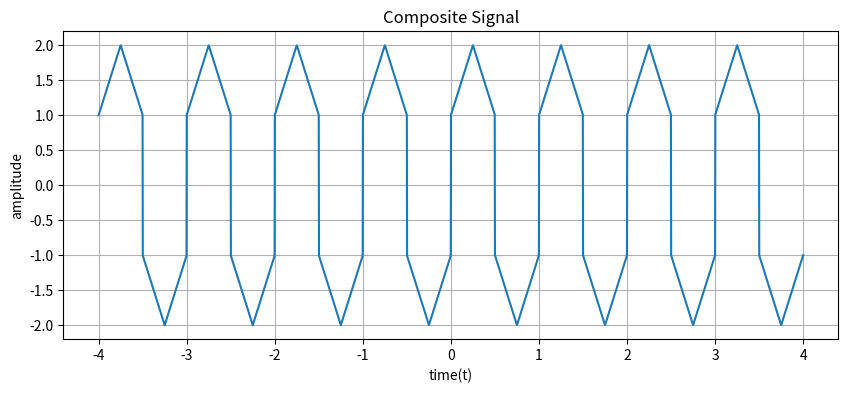
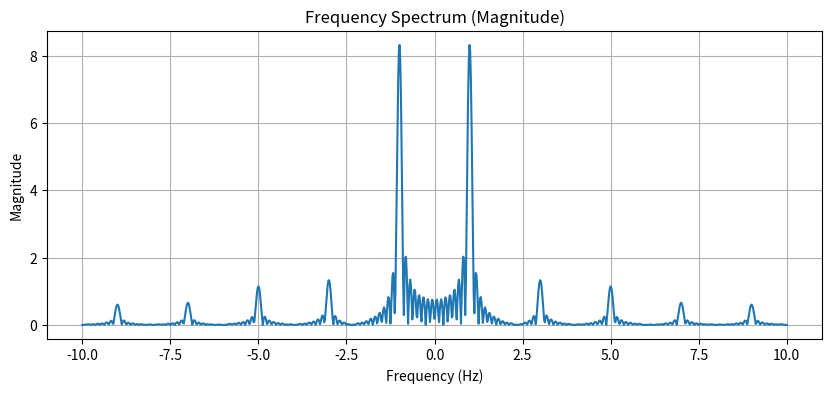
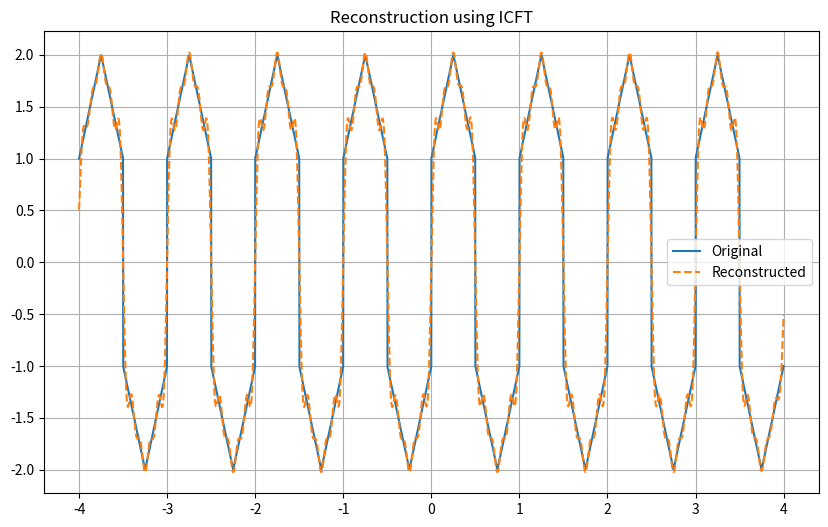

These figures' Python source, in order:
import numpy as np
import matplotlib.pyplot as plt


class ContinuousSignal:

    def __init__(self, t):
        self.t = t

    def values(self):
        """
        Returns the signal values evaluated over time axis t.
        Must be implemented by subclasses.
        """
        raise NotImplementedError("Subclasses must implement this method.")
    
    def plot(self, title="signal"):
        plt.figure(figsize=(10, 4))
        plt.plot(self.t, self.values())
        plt.xlabel("time(t)")
        plt.ylabel("amplitude")
        plt.title(title)
        plt.grid(True)
        plt.show()


class SignalGenerator(ContinuousSignal):
    def __init__(self, t):
        super().__init__(t)
    
    def sine(self, amplitude, frequency):
        """Generate a sine wave: A sin(2*pi*f*t)"""
        return amplitude * np.sin(2 * np.pi * frequency * self.t)

    def cosine(self, amplitude, frequency):
        """Generate a cosine wave: A cos(2*pi*f*t)"""
        return amplitude * np.cos(2 * np.pi * frequency * self.t)

    def square(self, amplitude, frequency):
        """Generate a square wave: A * sign(sin(2*pi*f*t))"""
        return amplitude * np.sign(np.sin(2 * np.pi * frequency * self.t))

    def sawtooth(self, amplitude, frequency):
        """Generate a sawtooth wave."""
        ft = frequency * self.t
        return amplitude * (2 * (ft - np.floor(0.5 + ft)))

    def triangle(self, amplitude, frequency):
        """Generate a triangle wave."""
        return (2 * amplitude / np.pi) * np.arcsin(np.sin(2 * np.pi * frequency * self.t))

    def cubic(self, coefficient):
        """Generate a cubic polynomial signal: c * t^3"""
        return coefficient * (self.t ** 3)

    def parabolic(self, coefficient):
        """Generate a parabolic signal: c * t^2"""
        return coefficient * (self.t ** 2)

    def rectangular(self, width):
        """Generate a rectangular window centered at t=0."""
        return np.where(np.abs(self.t) <= width / 2, 1.0, 0.0)

    def pulse(self, start, end):
        """Generate a finite pulse active between start and end."""
        # 1 if start <= t <= end, else 0
        return np.where((self.t >= start) & (self.t <= end), 1.0, 0.0)
    
class CompositeSignal(ContinuousSignal):
    def __init__(self, t):
        super().__init__(t)
        self.components = []

    def add_component(self, signal_array):    
        self.components.append(signal_array)

    def values(self):
        if not self.components:
            return np.zeros_like(self.t)
        
        return sum(self.components)
    
class CFTAnalyzer:

    def __init__(self, signal_obj, t, frequencies):
        self.signal_obj = signal_obj
        self.t = t
        self.frequencies = frequencies
        self.x_t = self.signal_obj.values()

    def compute_cft(self):
        real_part = []
        imag_part = []

        for f in self.frequencies:
            integrand_real = self.x_t * np.cos(2*np.pi*f*self.t)
            integrand_imag = self.x_t * -np.sin(2 * np.pi * f * self.t)

            val_real = np.trapezoid(integrand_real, self.t)
            val_imag = np.trapezoid(integrand_imag, self.t)

            real_part.append(val_real)
            imag_part.append(val_imag)
        
        return np.array(real_part), np.array(imag_part)
    
    def plot_spectrum(self):
        """
        Plot magnitude spectrum of the signal.
        Magnitude = sqrt(Real^2 + Imag^2)
        """
        real, imag = self.compute_cft()
        magnitude = np.sqrt(real**2 + imag**2)

        plt.figure(figsize=(10, 4))
        plt.plot(self.frequencies, magnitude)
        plt.xlabel("Frequency (Hz)")
        plt.ylabel("Magnitude")
        plt.title("Frequency Spectrum (Magnitude)")
        plt.grid(True)
        plt.show()

class InverseCFT:
    """
    Reconstructs time-domain signal using ICFT.
    """
    def __init__(self, spectrum, frequencies, t):
        self.real_spec, self.imag_spec = spectrum # Tuple unpacking
        self.frequencies = frequencies
        self.t = t

    def reconstruct(self):
        """
        Perform inverse CFT using numerical integration.
        """
        reconstructed_signal = []

        # We need to integrate over Frequency (df) for EACH time point t
        for time_point in self.t:
            # Real part of integrand: Re(f)*cos(wt) - Im(f)*sin(wt)
            integrand = (self.real_spec * np.cos(2 * np.pi * self.frequencies * time_point) - 
                         self.imag_spec * np.sin(2 * np.pi * self.frequencies * time_point))
            
            # Integrate over frequency
            val = np.trapezoid(integrand, self.frequencies)
            reconstructed_signal.append(val)

        return np.array(reconstructed_signal)
    
if __name__ == "__main__":
    t =  np.linspace(-4, 4, 3000)
    gen = SignalGenerator(t)

    composite = CompositeSignal(t)

    composite.add_component(gen.square(1, 1))        # Square wave 1 Hz
    composite.add_component(gen.triangle(1,1))

    composite.plot("Composite Signal") 

    frequencies = np.linspace(-10, 10, 1000) # Range matches the 3rd image filename
    cft = CFTAnalyzer(composite, t, frequencies)

    cft.plot_spectrum()

    icft = InverseCFT(cft.compute_cft(), frequencies, t)
    x_rec = icft.reconstruct()

    plt.figure(figsize=(10, 6))
    plt.plot(t, composite.values(), label="Original")
    plt.plot(t, x_rec, '--', label="Reconstructed")
    plt.legend()
    plt.title("Reconstruction using ICFT")
    plt.grid(True)
    plt.show()
    
